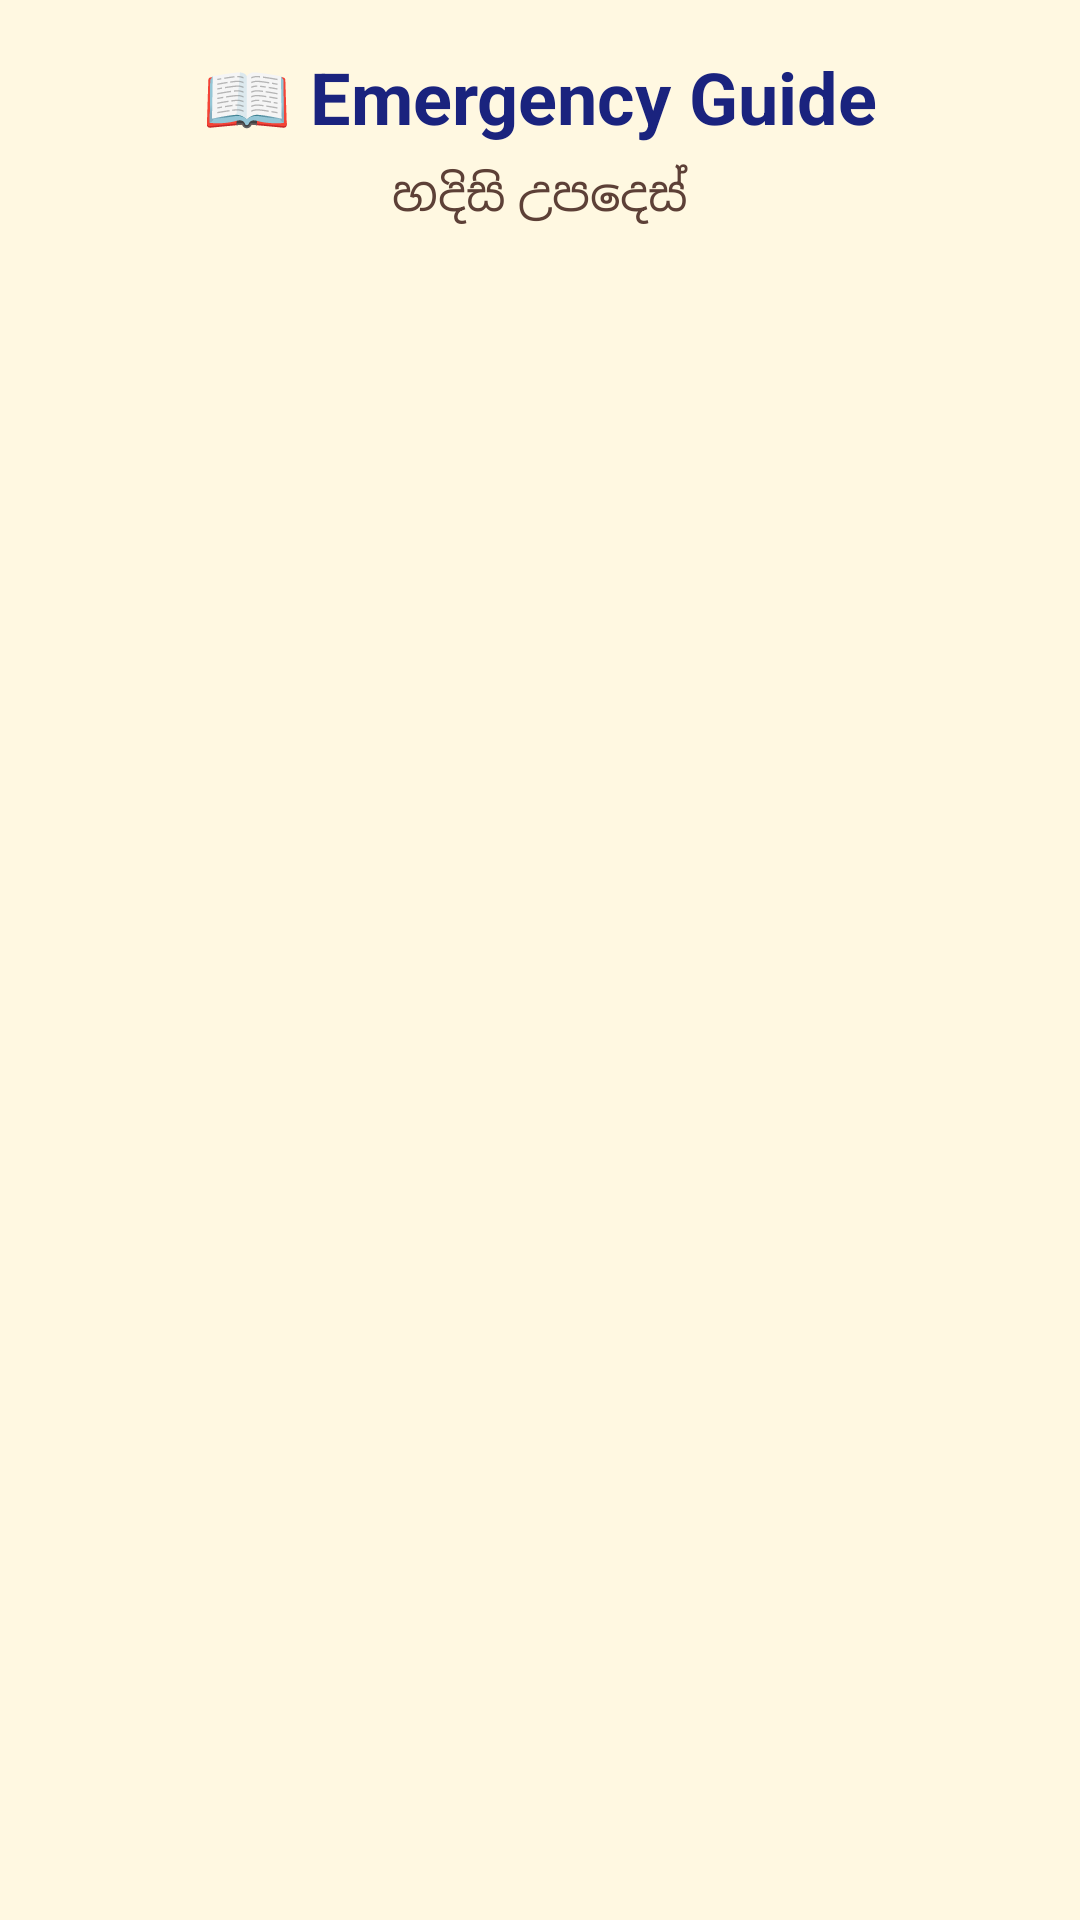

Write the Android layout XML for this screen, with the resource values it uses.
<!-- AndroidManifest.xml: application theme Theme.AppCompat.Light.NoActionBar -->
<!-- res/layout/activity_guide.xml -->
<?xml version="1.0" encoding="utf-8"?>
<LinearLayout xmlns:android="http://schemas.android.com/apk/res/android"
    android:layout_width="match_parent"
    android:layout_height="match_parent"
    android:orientation="vertical"
    android:padding="16dp"
    android:background="#fff8e1">

    
    <TextView
        android:id="@+id/tvGuideTitle"
        android:layout_width="wrap_content"
        android:layout_height="wrap_content"
        android:text="📖 Emergency Guide"
        android:textSize="24sp"
        android:textStyle="bold"
        android:textColor="#1a237e"
        android:layout_gravity="center"
        android:layout_marginBottom="5dp" />

    <TextView
        android:layout_width="wrap_content"
        android:layout_height="wrap_content"
        android:text="හදිසි උපදෙස්"
        android:textSize="16sp"
        android:textColor="#5d4037"
        android:layout_gravity="center"
        android:layout_marginBottom="20dp" />

    
    <ListView
        android:id="@+id/guideList"
        android:layout_width="match_parent"
        android:layout_height="match_parent"
        android:divider="#e0e0e0"
        android:dividerHeight="1dp" />

</LinearLayout>
<!-- resources referenced by this layout -->
<resources>

</resources>
